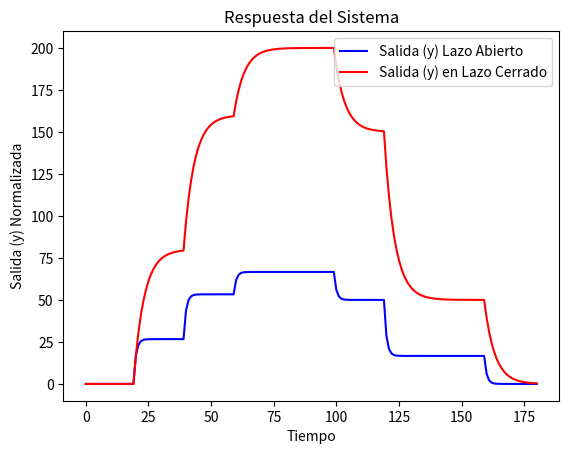

Python code for this plot:
import matplotlib.pyplot as plt
import numpy as np

# Parámetros del sistema
u = 0  # Entrada del sistema
k_Gs_PO = 2  # Ganancia
tao_Gs_PO = 7  # Constante de tiempo
delta_Gs_PO = 1.5  # Paso de tiempo
t = 0  # Tiempo inicial

# Inicialización de listas para almacenar resultados
z_PO_LS = []  # Salida del sistema (y)
z_PO_LA = []  # Salida del sistema (y_open)
y = 0  # Valor inicial de la salida
y_open = 0
tt = []  # Tiempo
uu = []  # Entrada (u)

# Simulación hasta t = 180
while t <= 180:
    # Definir el valor de la entrada u en función del tiempo t
    if t >= 20:
        u = 40
    if t >= 40:
        u = 80   
    if t >= 60:
        u = 100
    if t >= 80:
        u = 100
    if t >= 100:
        u = 75 
    if t >= 120:
        u = 25
    if t >= 160:
        u = 0



    # Ecuación de actualización de la salida del sistema en lazo abierto
    y_open = ((((u * k_Gs_PO) - y_open) * delta_Gs_PO) / tao_Gs_PO) + y_open
    
    u = u - y  # Aquí es donde se realiza el ajuste de la entrada
    # Ecuación de actualización de la salida del sistema en lazo cerrado
    y = ((((u * k_Gs_PO) - y) * delta_Gs_PO) / tao_Gs_PO) + y
    
    


    # Almacenar los valores para graficar
    uu.append(u)  # Entrada ajustada
    z_PO_LS.append(y)   # Salida del sistema
    z_PO_LA.append(y_open)
    tt.append(t)  # Tiempo
    t += 1  # Incremento del tiempo

# Normalización de las salidas y entradas para graficar
zmax = max(z_PO_LS)
zmin = min(z_PO_LS)
umax = max(uu)
umin = min(uu)

normu = []
normz = []
for i in range(len(z_PO_LS)):
    nz = (z_PO_LS[i] - zmin) / (zmax - zmin)  # Normalizar salida
    normz.append(nz)
    nu = (uu[i] - umin) / (umax - umin)  # Normalizar entrada
    normu.append(nu)

# Gráfica de la salida normalizada
# plt.plot(tt, normz, color="red", label="Salida (y)")
# Grafica de la salida sin normalizar
plt.plot(tt, z_PO_LS, color="blue", label="Salida (y) Lazo Abierto")
plt.plot(tt, z_PO_LA, color="red", label="Salida (y) en Lazo Cerrado")
plt.title("Respuesta del Sistema")
plt.xlabel("Tiempo")
plt.ylabel("Salida (y) Normalizada")
plt.legend()
plt.show()

# Guardar la matriz con entrada y salida
planta = [uu, z_PO_LS]
planta = np.transpose(planta)
